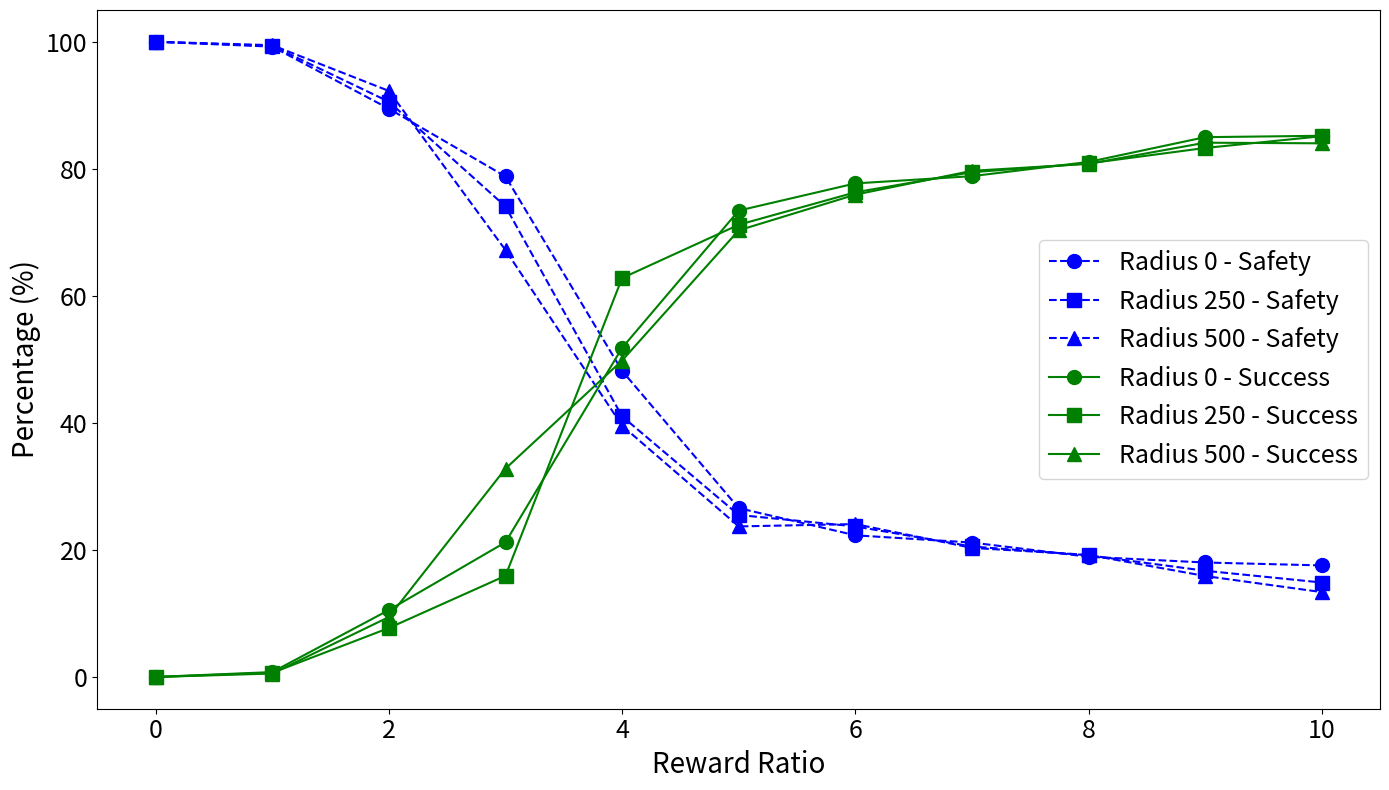

Python code for this plot:
import matplotlib.pyplot as plt
import pandas as pd

# Data for the trust zone radii
data = {
    'Reward Ratio': list(range(11)),
    'Radius 0': {
        'Safety': [10000, 9923, 8946, 7879, 4819, 2658, 2230, 2116, 1892, 1802, 1756],
        'Success': [0, 77, 1054, 2121, 5181, 7342, 7770, 7884, 8108, 8498, 8520],
    },
    'Radius 250': {
        'Safety': [10000, 9934, 9056, 7407, 4103, 2550, 2370, 2054, 1915, 1672, 1487],
        'Success': [0, 66, 771, 1593, 6280, 7119, 7630, 7946, 8085, 8328, 8513],
    },
    'Radius 500': {
        'Safety': [10000, 9946, 9226, 6720, 3956, 2370, 2407, 2032, 1922, 1589, 1336],
        'Success': [0, 54, 944, 3280, 4982, 7031, 7593, 7968, 8078, 8411, 8401],
    },
}

# Convert values to percentages
for radius, values in data.items():
    if radius != 'Reward Ratio':  # Skip the Reward Ratio list
        for metric in values.keys():
            values[metric] = [val / 100 for val in values[metric]]

# Create a DataFrame for easier plotting
df = pd.DataFrame({
    'Reward Ratio': data['Reward Ratio'],
    'Radius 0 - Safety': data['Radius 0']['Safety'],
    'Radius 0 - Success': data['Radius 0']['Success'],
    'Radius 250 - Safety': data['Radius 250']['Safety'],
    'Radius 250 - Success': data['Radius 250']['Success'],
    'Radius 500 - Safety': data['Radius 500']['Safety'],
    'Radius 500 - Success': data['Radius 500']['Success'],
})

# Define color codes
color_safety = 'blue'
color_success = 'green'

# Plot the data
plt.figure(figsize=(14, 8))

marker_size = 10

# Plot for Safety
plt.plot(df['Reward Ratio'], df['Radius 0 - Safety'], label='Radius 0 - Safety', color=color_safety, linestyle='--', marker='o', markersize=marker_size)
plt.plot(df['Reward Ratio'], df['Radius 250 - Safety'], label='Radius 250 - Safety', color=color_safety, linestyle='--', marker='s', markersize=marker_size)
plt.plot(df['Reward Ratio'], df['Radius 500 - Safety'], label='Radius 500 - Safety', color=color_safety, linestyle='--', marker='^', markersize=marker_size)

# Plot for Success
plt.plot(df['Reward Ratio'], df['Radius 0 - Success'], label='Radius 0 - Success', color=color_success, linestyle='-', marker='o', markersize=marker_size)
plt.plot(df['Reward Ratio'], df['Radius 250 - Success'], label='Radius 250 - Success', color=color_success, linestyle='-', marker='s', markersize=marker_size)
plt.plot(df['Reward Ratio'], df['Radius 500 - Success'], label='Radius 500 - Success', color=color_success, linestyle='-', marker='^', markersize=marker_size)

# Customize the plot
plt.xlabel('Reward Ratio', fontsize=20)
plt.xticks(fontsize=18)
plt.ylabel('Percentage (%)', fontsize=20)
plt.yticks(fontsize=18)
plt.legend(fontsize=18)
plt.grid(False)
plt.tight_layout()

# Show the plot
plt.show()
